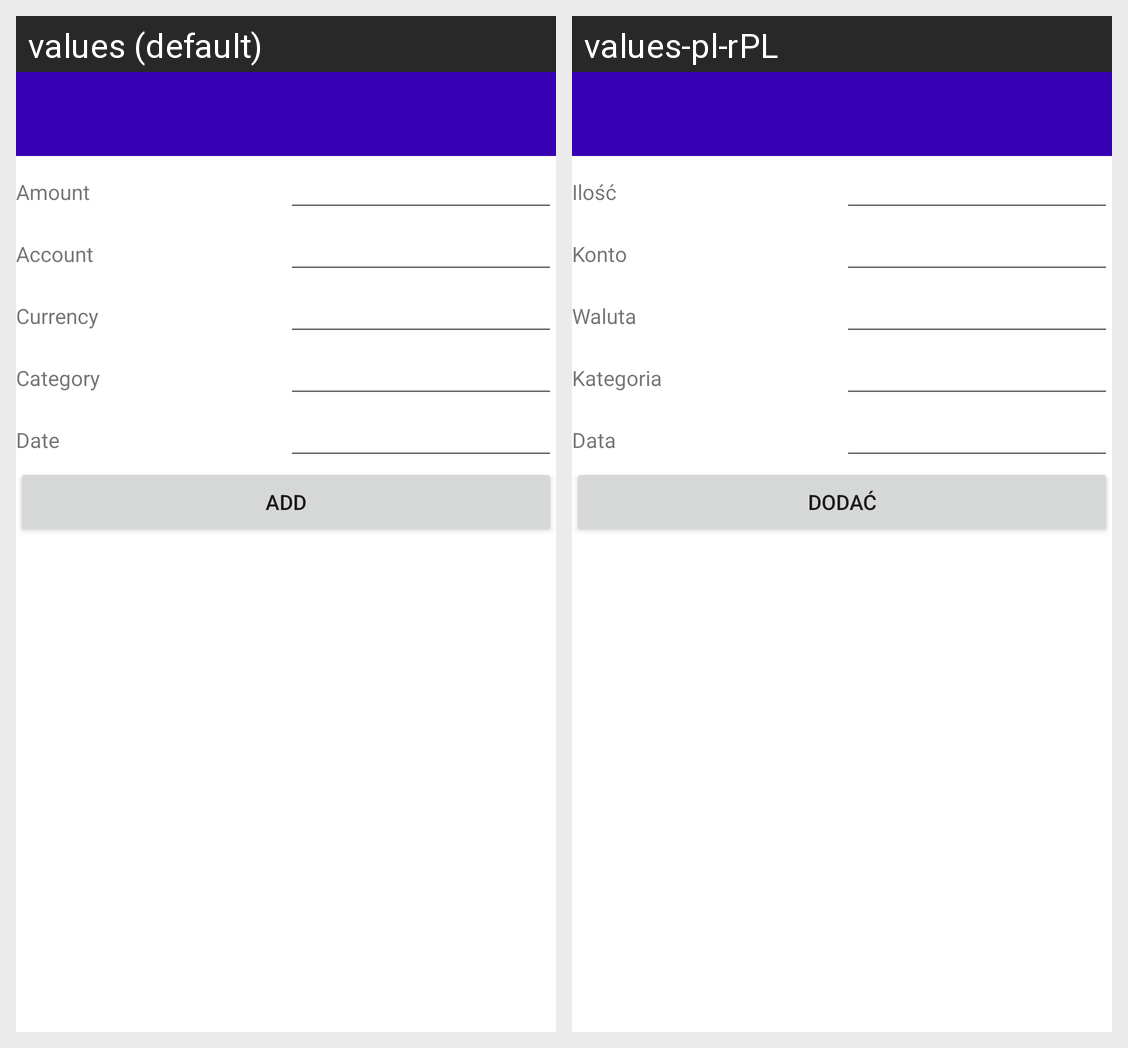

Translations of the strings shown on this Android screen, per locale in the grid:
Android screen res/layout/activity_add_transaction.xml rendered under 2 locales, left to right: values (default), values-pl-rPL. Device: Nexus 5 (rendered at 1080×1920; each locale shown at half size, 540×960, under a caption strip naming it); theme Theme.CostAccounting.
Strings drawn on this screen, with the default value and each locale's value (text and hints the layout hard-codes, and strings that could not be matched under every locale, appear in the picture but are not listed):

amount
  values: Amount
  values-pl-rPL: Ilość

account
  values: Account
  values-pl-rPL: Konto

currency
  values: Currency
  values-pl-rPL: Waluta

category
  values: Category
  values-pl-rPL: Kategoria

date
  values: Date
  values-pl-rPL: Data

add
  values: Add
  values-pl-rPL: Dodać
